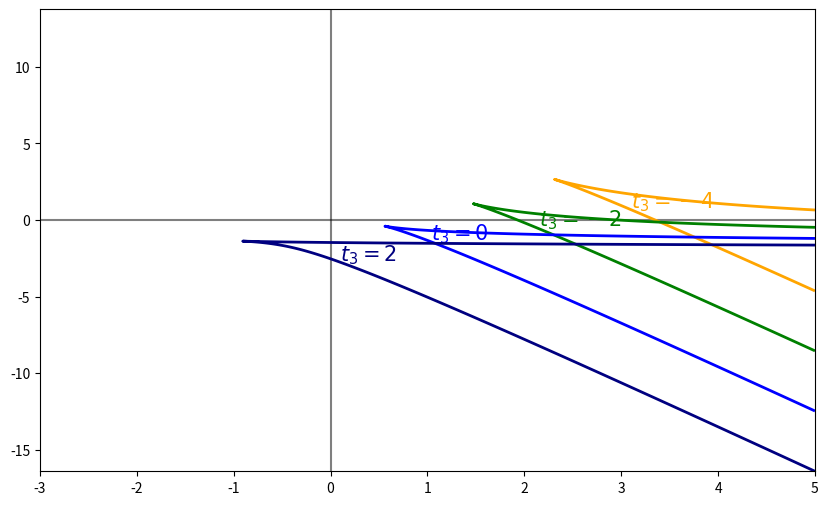

Python code for this plot: (Note: this script raises an exception after producing the figure.)
################################################################
# This script plots phase diagram of MF3 model on t1_t3-plane. #
################################################################
import numpy as np
import matplotlib.pyplot as plt

fig, ax = plt.subplots(figsize=(10., 6.))
plt.axvline(0, color="black", alpha=.5)
plt.axhline(0, color="black", alpha=.5)

t2=-4
delta_t3 = 0.05
delta_L = 0.00001
t3_range = np.arange(0, 5+delta_t3, delta_t3)
L_range = np.arange(delta_L, 1, delta_L)
L, T3 = np.meshgrid(L_range, t3_range)
dt1_dL = 12*T3*L**3 - (12*T3-4*t2)*L**2 - 4*t2*L + 1 # dt1/dL
CS = plt.contour(T3, -2*t2*L-3*T3*L**2 + 1/2.*np.log(L/(1-L)), dt1_dL, [0], colors='orange', zorder=2, linewidths=2)
CS.collections[0].set_label(r'$t_3=-4$'+' singularities')
plt.text(3.1, .8, r'$t_3=-4$', color='orange', zorder=2, size=15)

t2=-2
delta_t3 = 0.05
delta_L = 0.00001
t3_range = np.arange(0, 5+delta_t3, delta_t3)
L_range = np.arange(delta_L, 1, delta_L)
L, T3 = np.meshgrid(L_range, t3_range)
dt1_dL = 12*T3*L**3 - (12*T3-4*t2)*L**2 - 4*t2*L + 1 # dt1/dL
CS = plt.contour(T3, -2*t2*L-3*T3*L**2 + 1/2.*np.log(L/(1-L)), dt1_dL, [0], colors='green', zorder=2, linewidths=2)
CS.collections[0].set_label(r'$t_3=-2$'+' singularities')
plt.text(2.15, -.4, r'$t_3=-2$', color='green', zorder=2, size=15)

t2=0
delta_t3 = 0.05
delta_L = 0.00001
t3_range = np.arange(0, 5+delta_t3, delta_t3)
L_range = np.arange(delta_L, 1, delta_L)
L, T3 = np.meshgrid(L_range, t3_range)
dt1_dL = 12*T3*L**3 - (12*T3-4*t2)*L**2 - 4*t2*L + 1 # dt1/dL
CS = plt.contour(T3, -2*t2*L-3*T3*L**2 + 1/2.*np.log(L/(1-L)), dt1_dL, [0], colors='blue', zorder=2, linewidths=2)
CS.collections[0].set_label(r'$t_3=0$'+' singularities')
plt.text(1.04, -1.26, r'$t_3=0$', color='blue', zorder=2, size=15)

t2=2
delta_t3 = 0.05
delta_L = 0.00001
t3_range = np.arange(-3, 5+delta_t3, delta_t3)
L_range = np.arange(delta_L, 1, delta_L)
L, T3 = np.meshgrid(L_range, t3_range)
dt1_dL = 12*T3*L**3 - (12*T3-4*t2)*L**2 - 4*t2*L + 1 # dt1/dL
CS = plt.contour(T3, -2*t2*L-3*T3*L**2 + 1/2.*np.log(L/(1-L)), dt1_dL, [0], colors='navy', zorder=2, linewidths=2)
CS.collections[0].set_label(r'$t_3=2$'+' singularities')
plt.text(0.096, -2.64, r'$t_3=2$', color='navy', zorder=2, size=15)

t2=4
delta_t3 = 0.05
delta_L = 0.00001
t3_range = np.arange(-5, 5+delta_t3, delta_t3)
L_range = np.arange(delta_L, 1, delta_L)
L, T3 = np.meshgrid(L_range, t3_range)
dt1_dL = 12*T3*L**3 - (12*T3-4*t2)*L**2 - 4*t2*L + 1 # dt1/dL
CS = plt.contour(T3, -2*t2*L-3*T3*L**2 + 1/2.*np.log(L/(1-L)), dt1_dL, [0], colors='brown', zorder=2, linewidths=2)
CS.collections[0].set_label(r'$t_3=4$'+' singularities')
plt.text(-1.5, -2.9, r'$t_3=4$', color='brown', zorder=2, size=15)

#### Critical curve projection ####
L = np.arange(0.001,0.99, 1e-5)
t1 = (4*L-3)/(4*(1-L)**2) + 1/2.*np.log(L/(1-L))
t3 = (2*L-1)/(12*L**2*(1-L)**2)
plt.plot(t3, t1, color='red', label='Critical line', zorder=3)

L_ticks = np.arange(0.1,1, .1)
t1_ticks = (4*L_ticks-3)/(4*(1-L_ticks)**2) + 1/2.*np.log(L_ticks/(1-L_ticks))
t3_ticks = (2*L_ticks-1)/(12*L_ticks**2*(1-L_ticks)**2)
plt.plot(t3_ticks, t1_ticks, marker="|", color='red', linestyle='none')
for i in range(1,8):
    plt.text(t3_ticks[i]-.63, t1_ticks[i]+.048, r"$\langle L\rangle=$" + str(L_ticks[i])[:3], color='r', zorder=3)

plt.xlim([-4.8, 4.8])
plt.ylim([-4, 3])

plt.xlabel(r"$t_3$", fontsize=20)
plt.ylabel(r"$t_1$", fontsize=20)

plt.grid()

plt.legend(loc="upper left", prop={'size': 15})
plt.tight_layout()
plt.savefig("../figures/t1_t3_singularities.png", dpi=300)

plt.show()
